Dataset: roi_dataset (GitHub, AbdulrahmanQht/brain-tumor-detection-pipeline). Classes: glioma, meningioma, no tumor, pituitary tumor.

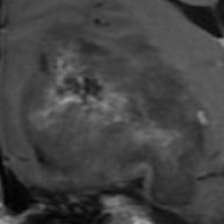
Label: glioma

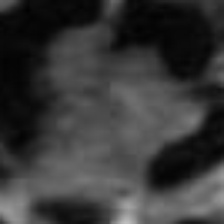
Label: pituitary tumor

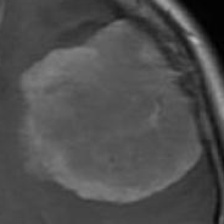
Label: meningioma

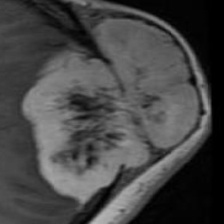
Label: meningioma

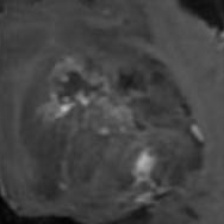
Label: glioma

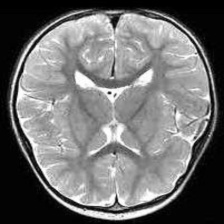
Label: no tumor
